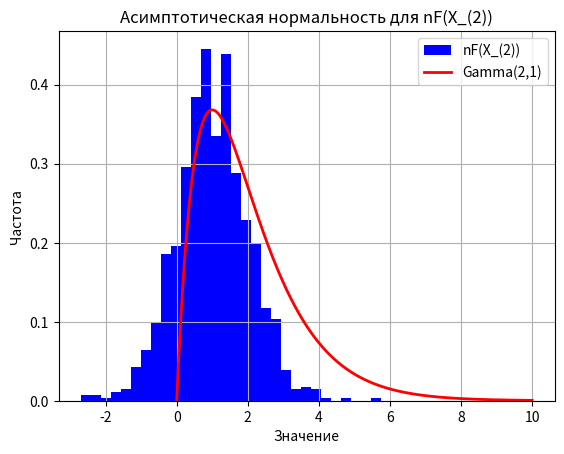

Source code (Python):
import numpy
import matplotlib.pyplot as plt
from scipy.stats import gamma

shape = 2
scale = 1

samples_size = 30

count_of_samples = 1000
samples_statistics = numpy.zeros(count_of_samples)

for i in range(count_of_samples):
    sample = numpy.random.normal(2, 2, samples_size)
    numpy.sort(sample)
    samples_statistics[i] = sample[1]/numpy.mean(sample)
    
plt.hist(samples_statistics, bins=30, density=True, color='blue', label='nF(X_(2))')

x = numpy.linspace(0, 10, 1000)

plt.plot(x, gamma.pdf(x, shape, scale=1/scale), 'r-', lw=2, label='Gamma(2,1)')

plt.title('Асимптотическая нормальность для nF(X_(2))')
plt.xlabel('Значение')
plt.ylabel('Частота')
plt.legend()
plt.grid()
plt.show()